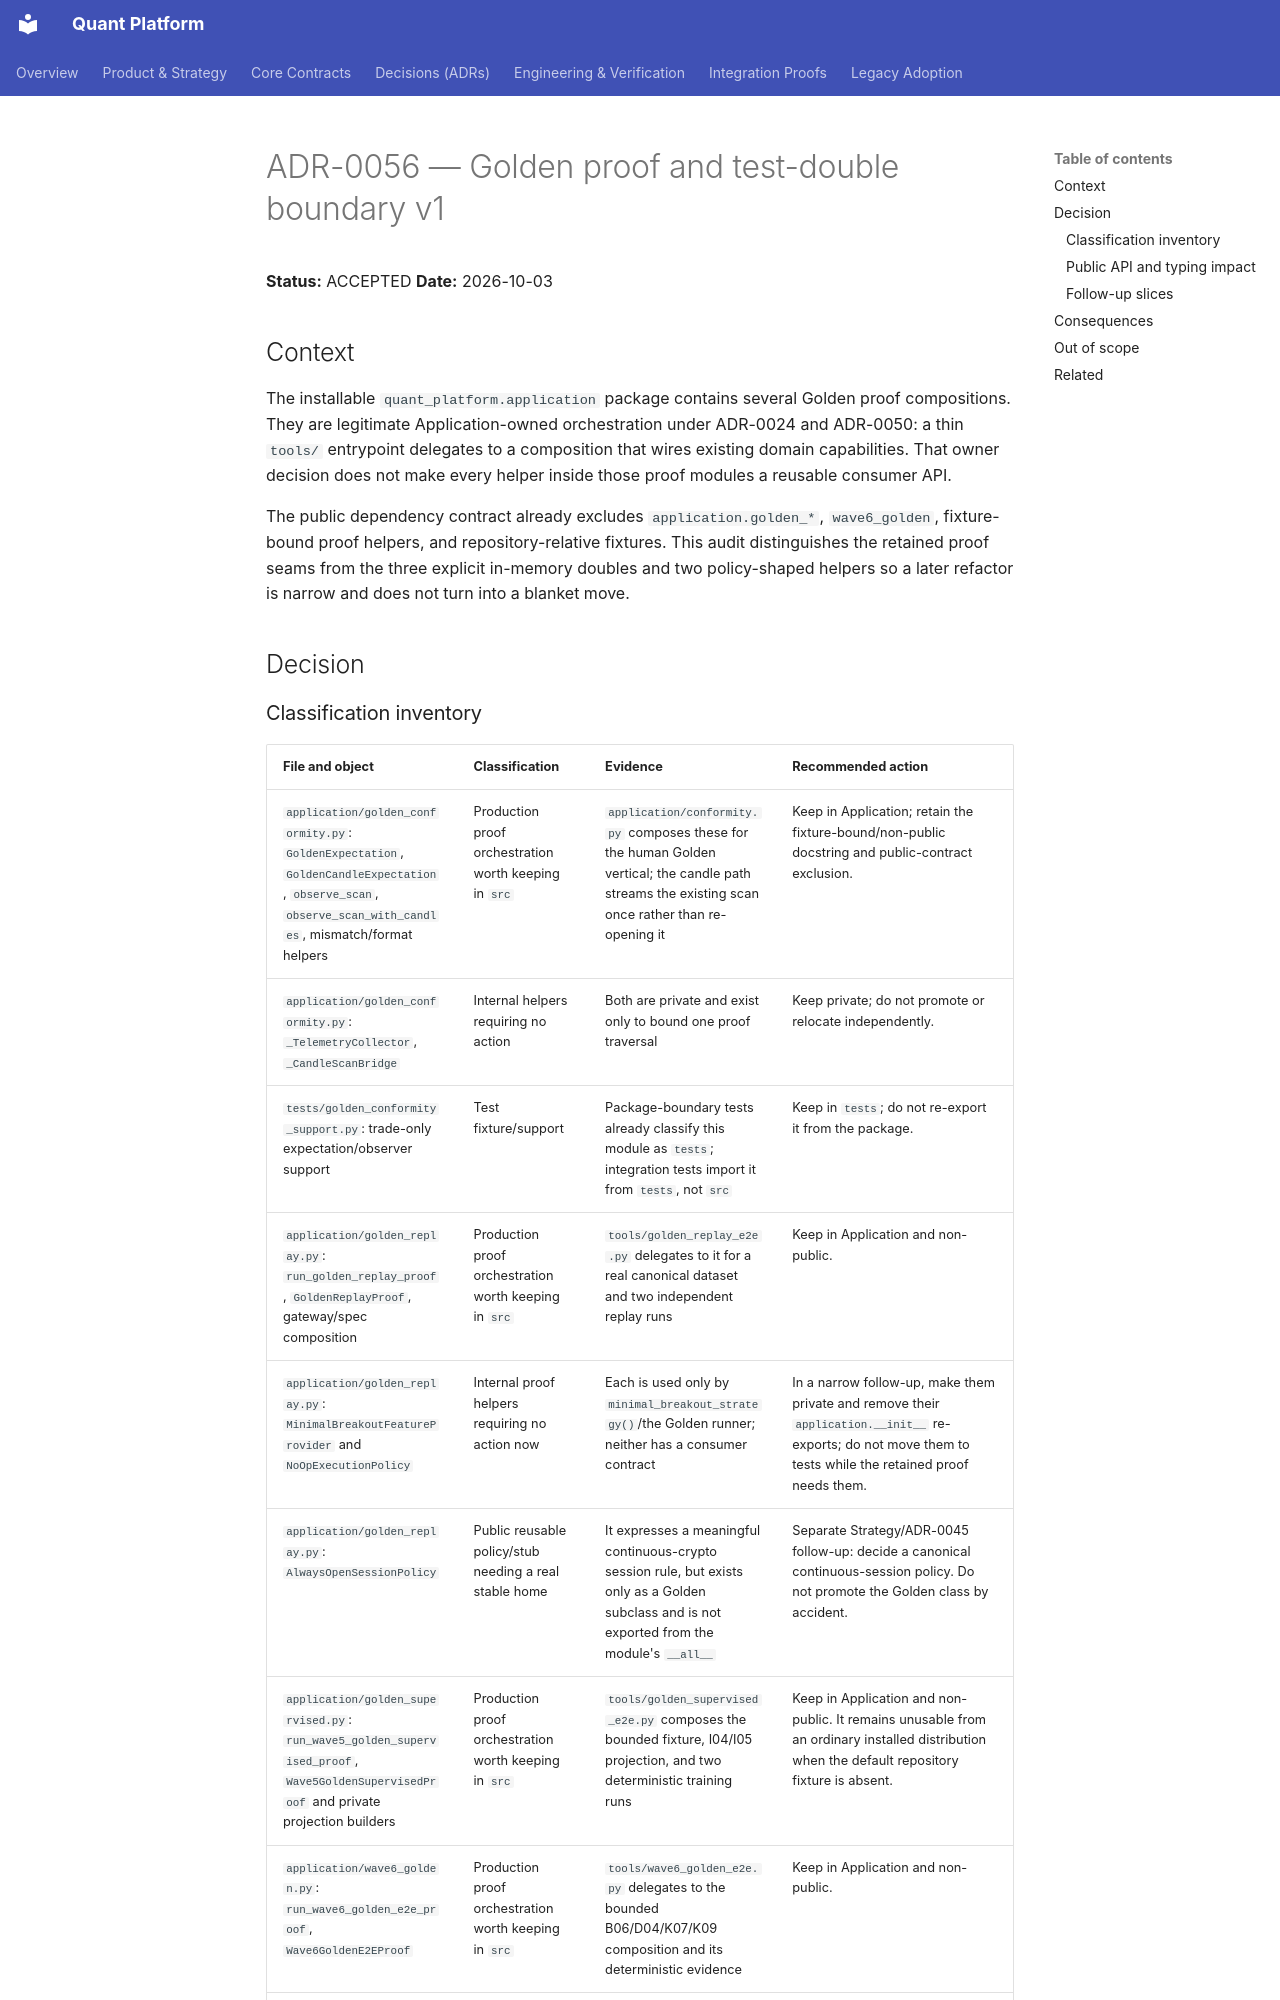

repository: NeoNix-Lab/quant-platform · page: decisions/ADR-0056-golden-proof-test-double-boundary-v1/index.html · generator: mkdocs

# ADR-0056 — Golden proof and test-double boundary v1

**Status:** ACCEPTED
**Date:** 2026-10-03

## Context

The installable `quant_platform.application` package contains several Golden
proof compositions. They are legitimate Application-owned orchestration under
ADR-0024 and ADR-0050: a thin `tools/` entrypoint delegates to a composition
that wires existing domain capabilities. That owner decision does not make
every helper inside those proof modules a reusable consumer API.

The public dependency contract already excludes `application.golden_*`,
`wave6_golden`, fixture-bound proof helpers, and repository-relative fixtures.
This audit distinguishes the retained proof seams from the three explicit
in-memory doubles and two policy-shaped helpers so a later refactor is narrow
and does not turn into a blanket move.

## Decision
